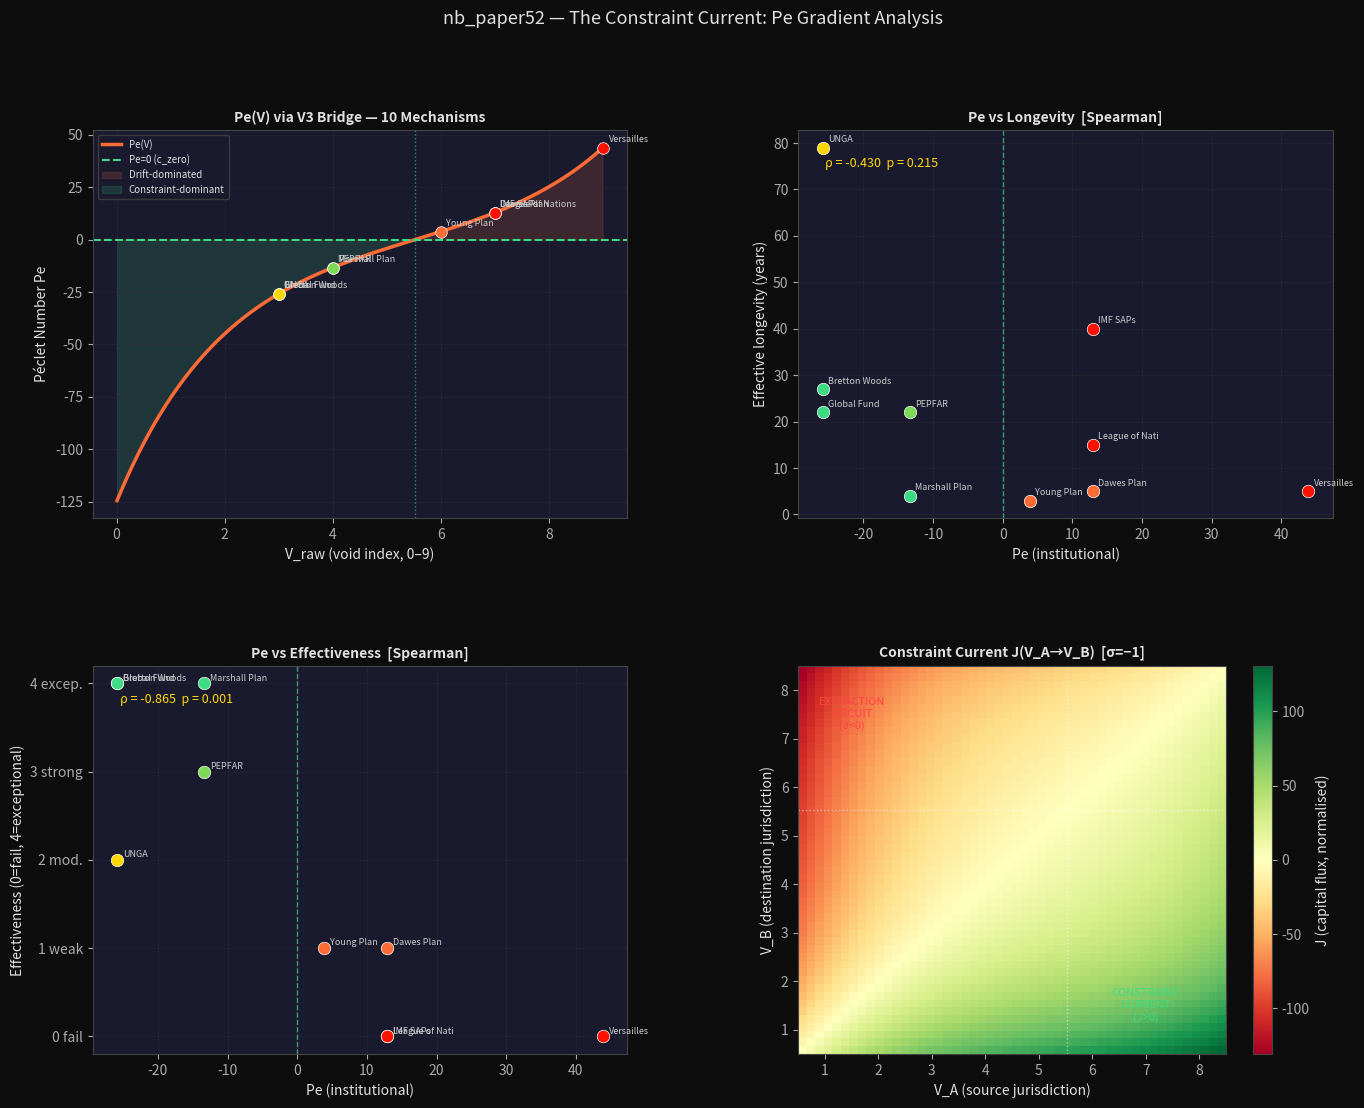

Reproduce this figure in Python. (Note: this script raises an exception after producing the figure.)
# %% [markdown]
# # nb_paper52 — The Constraint Current: Pe Gradient Analysis
#
# **Companion to Paper 52: "The Constraint Current: Void-Gradient Capital Flows"**
#
# ### Research Questions
# - **Q1.** Does institutional void score (V) predict longevity across 10 historical mechanisms?
# - **Q2.** Does Pe predict effectiveness (lives saved, economic outcomes) more than longevity alone?
# - **Q3.** What is the analytical form of the Constraint Current J(V₁, V₂)?
#
# ### THRML Physics (canonical — EXP-001, **never refit**)
# ```
#   b_α = 0.867, b_γ = 2.244, C_ZERO = 0.3866
#   V3 bridge:  c = 1 − V_raw / 9   (nb26, Spearman=0.910)
#   Pe = K · sinh(2 · (b_α − c · b_γ))
# ```
#
# ### Novel derivation in this notebook
# The **Constraint Current** J is defined by analogy with Fourier's law:
#
#   J = −σ · ∇_V Pe(V)
#
# where σ > 0 is the void conductivity (positive = extraction circuit,
# negative = constraint current depending on capital motivation).
#
# dPe/dV is computed analytically below.

# %% Setup
import numpy as np
import matplotlib.pyplot as plt
import matplotlib.gridspec as gs
from scipy.stats import spearmanr, pearsonr
from dataclasses import dataclass, field
from typing import List, Tuple
import warnings
warnings.filterwarnings('ignore')

plt.rcParams.update({
    'figure.facecolor': '#0d0d0d', 'axes.facecolor': '#1a1a2e',
    'axes.edgecolor': '#444', 'text.color': '#e0e0e0',
    'axes.labelcolor': '#e0e0e0', 'xtick.color': '#aaa',
    'ytick.color': '#aaa', 'grid.color': '#333',
    'axes.titleweight': 'bold', 'font.size': 10,
    'legend.facecolor': '#1a1a2e', 'legend.edgecolor': '#444',
})

# ── Canonical THRML parameters (EXP-001, never refit) ─────────────────────────
B_ALPHA = 0.867    # drift bias
B_GAMMA = 2.244    # constraint bias
C_ZERO  = 0.3866   # Pe=0 boundary (K-invariant)
K_STD   = 16.0     # standard institutional K

# ── V3 bridge and Pe functions (faithful to sim.rs) ───────────────────────────
def c_from_V(V_raw: float, V_max: float = 9.0) -> float:
    """V3 bridge: c = 1 - V/9  (nb26, empirically confirmed over V1/V2)"""
    return 1.0 - V_raw / V_max

def bnet(c: float) -> float:
    return B_ALPHA - c * B_GAMMA

def Pe(V_raw: float, K: float = K_STD) -> float:
    """Pe from raw void index via V3 bridge."""
    return K * np.sinh(2.0 * bnet(c_from_V(V_raw)))

def dPe_dV(V_raw: float, K: float = K_STD) -> float:
    """Analytical derivative of Pe with respect to V_raw.

    Pe(V) = K · sinh(2 · (b_α − (1 − V/9) · b_γ))
    Let f(V) = 2 · (b_α − (1 − V/9) · b_γ)
            = 2 · b_α − 2·b_γ + 2·b_γ·V/9
    df/dV   = 2·b_γ/9

    dPe/dV  = K · cosh(f(V)) · df/dV
            = K · cosh(2·b_net(V)) · (2·b_γ / 9)
    """
    f_V = 2.0 * bnet(c_from_V(V_raw))
    return K * np.cosh(f_V) * (2.0 * B_GAMMA / 9.0)

# ── Constraint Current ─────────────────────────────────────────────────────────
def constraint_current(V_A: float, V_B: float,
                        sigma: float = 1.0, K: float = K_STD) -> float:
    """J_{A→B} = -σ · (Pe_B - Pe_A)

    Positive J: net capital flow from A to B.
    σ > 0, V_A > V_B (high-Pe → low-Pe): J > 0 → extraction circuit
    σ < 0, V_A > V_B: J < 0 → constraint current (capital moves away from void)

    The sign convention: extraction capital is attracted to high-Pe (σ_extr > 0).
    Constraint capital flees high-Pe in favour of low-Pe nodes (σ_cstr < 0).
    """
    return -sigma * (Pe(V_B, K) - Pe(V_A, K))

# Boundary checks
assert abs(c_from_V(0.0) - 1.0) < 1e-9, "c(V=0)=1 violated"
assert abs(c_from_V(9.0) - 0.0) < 1e-9, "c(V=9)=0 violated"
# Pe=0 boundary in V space: c=C_ZERO when V = 9*(1-C_ZERO) ≈ 5.52
V_ZERO = 9.0 * (1.0 - C_ZERO)   # ≈ 5.52 — Pe=0 isoline in V coordinates

print(f"Pe(V=3, K=16) = {Pe(3):.2f}")
print(f"Pe(V=9, K=16) = {Pe(9):.2f}")
print(f"V_ZERO = 9*(1-C_ZERO) = {V_ZERO:.3f}")
print(f"Pe(V_ZERO, K=16) = {Pe(V_ZERO):.4f}  (should ≈ 0)")
print(f"dPe/dV at V_ZERO = {dPe_dV(V_ZERO):.3f}  [minimum gradient at Pe=0 line]")

# %% Historical Institutions Dataset
# O/R/α each scored 0–3. V_raw = O+R+α ∈ {0..9}.
# Sources: void-gradient-economics-historical-evidence.md (2026-02-24)

@dataclass
class Institution:
    name: str
    O: float; R: float; alpha: float
    longevity_years: float   # effective operational lifespan
    effectiveness: int       # 0=failed, 1=weak, 2=moderate, 3=strong, 4=exceptional
    note: str = ""

    @property
    def V_raw(self): return self.O + self.R + self.alpha
    @property
    def c(self): return c_from_V(self.V_raw)
    @property
    def Pe_inst(self): return Pe(self.V_raw)
    @property
    def dPe_dV_inst(self): return dPe_dV(self.V_raw)

institutions: List[Institution] = [
    # Low-void (constraint current regime)
    Institution("Global Fund",          O=1, R=1, alpha=1,
                longevity_years=22, effectiveness=4,
                note="$78B, ~65M lives saved. Board structure prevents donor capture."),
    Institution("Bretton Woods",        O=1, R=1, alpha=1,
                longevity_years=27, effectiveness=4,
                note="27yr stable intl monetary order. Failed when R→3 (US Nixon shock)."),
    Institution("UNGA",                 O=0, R=2, alpha=1,
                longevity_years=79, effectiveness=2,
                note="79yr and counting. Low Pe = durability even with bloc politics."),
    Institution("Marshall Plan",        O=1, R=2, alpha=1,
                longevity_years=4,  effectiveness=4,
                note="4yr designed termination. GDP recovered to pre-war by 1952."),
    Institution("PEPFAR",               O=1, R=2, alpha=1,
                longevity_years=22, effectiveness=3,
                note="~$7B/yr bilateral, results-based. R=2 (US politics) survivable."),
    # Mid-void (diffusion zone)
    Institution("Young Plan (BIS)",     O=2, R=2, alpha=2,
                longevity_years=3,  effectiveness=1,
                note="Lasted 3yr. Hoover Moratorium 1931 ended it. Depression collapse."),
    # High-void (extraction circuit regime)
    Institution("Dawes Plan / JPMorgan", O=2, R=2, alpha=3,
                longevity_years=5,  effectiveness=1,
                note="Circular flow: US→Germany→Allies→US. Extraction, not constraint."),
    Institution("League of Nations",    O=2, R=3, alpha=2,
                longevity_years=15, effectiveness=0,
                note="Eff. dead 1935 (unanimity veto). Formally dissolved 1946."),
    Institution("IMF SAPs",             O=2, R=3, alpha=2,
                longevity_years=40, effectiveness=0,
                note="Ongoing despite chronic failure. Selection pathology confirmed."),
    Institution("Versailles",           O=3, R=3, alpha=3,
                longevity_years=5,  effectiveness=0,
                note="Keynes 1919 predicted failure. Catastrophic in 5yr → WWII arc."),
]

print("\n── Institutional Pe Table ──────────────────────────────────────────────")
print(f"{'Institution':<26} {'V':>4} {'c':>6} {'Pe':>8}  {'Longevity':>9}  {'Effect.':>7}")
print("─" * 72)
for inst in institutions:
    print(f"{inst.name:<26} {inst.V_raw:>4.0f} {inst.c:>6.3f} {inst.Pe_inst:>+8.1f}"
          f"  {inst.longevity_years:>8.0f}yr  {inst.effectiveness:>7d}")

# %% Spearman Correlations
V_vals        = np.array([i.V_raw        for i in institutions])
Pe_vals       = np.array([i.Pe_inst      for i in institutions])
longevity     = np.array([i.longevity_years for i in institutions])
effectiveness = np.array([i.effectiveness  for i in institutions])

rho_V_lon, p_V_lon   = spearmanr(V_vals,  longevity)
rho_Pe_lon, p_Pe_lon = spearmanr(Pe_vals, longevity)
rho_V_eff, p_V_eff   = spearmanr(V_vals,  effectiveness)
rho_Pe_eff, p_Pe_eff = spearmanr(Pe_vals, effectiveness)

print("\n── Spearman Correlations (N=10) ────────────────────────────────────────")
print(f"  V vs longevity:      ρ = {rho_V_lon:+.4f}  p = {p_V_lon:.4f}")
print(f"  Pe vs longevity:     ρ = {rho_Pe_lon:+.4f}  p = {p_Pe_lon:.4f}")
print(f"  V vs effectiveness:  ρ = {rho_V_eff:+.4f}  p = {p_V_eff:.4f}")
print(f"  Pe vs effectiveness: ρ = {rho_Pe_eff:+.4f}  p = {p_Pe_eff:.4f}")

# %% Constraint Current Derivation (analytical)
# ─────────────────────────────────────────────────────────────────────────────
# DERIVATION: Constraint Current J
#
# Define Pe(V) via V3 bridge:
#   Pe(V) = K · sinh(2·b_net(V))
#   b_net(V) = b_α − c(V)·b_γ = b_α − (1 − V/9)·b_γ
#
# Differentiating:
#   dPe/dV = K · cosh(2·b_net(V)) · (2·b_γ / 9)
#
# The void-gradient force on capital is:
#   F_V = −∇_V Pe = −dPe/dV   (capital pushed along Pe gradient)
#
# For two jurisdictions A (high-Pe) and B (low-Pe):
#   J_{A→B} = −σ · ΔPe / Δx   (generalised Fourier-Fick law)
#
# where σ is the "void conductivity":
#   σ_extraction > 0   → capital moves TO high-Pe (profit maximisation)
#   σ_constraint < 0   → capital moves AWAY from high-Pe (measurement mandate)
#
# At Pe gradient V_A=9 (Versailles) → V_B=3 (Global Fund):
#   ΔPe = Pe(3) − Pe(9)   [large, negative]
#   J = −σ · ΔPe / 1  (ΔV = 6, normalise to unit gradient)

V_range = np.linspace(0.01, 8.99, 300)
Pe_curve      = np.array([Pe(v)       for v in V_range])
dPe_dV_curve  = np.array([dPe_dV(v)  for v in V_range])

# Illustrative constraint currents between jurisdiction pairs
pairs = [
    ("Versailles → Global Fund",     9.0, 3.0),
    ("League → Marshall Plan",       7.0, 4.0),
    ("IMF SAPs → PEPFAR",            7.0, 4.0),
    ("Young Plan → Bretton Woods",   6.0, 3.0),
    ("UNSC → UNGA",                  7.0, 3.0),
]

SIGMA_EXTRACTION = +1.0   # extraction conductivity (normalised)
SIGMA_CONSTRAINT = -1.0   # constraint conductivity (normalised)

print("\n── Constraint Current Table (J per unit σ) ─────────────────────────────")
print(f"{'Pair':<38} {'ΔPe':>8}  {'J_extraction':>13}  {'J_constraint':>13}")
print("─" * 82)
for label, vA, vB in pairs:
    dPe = Pe(vB) - Pe(vA)
    J_ex  = constraint_current(vA, vB, sigma=SIGMA_EXTRACTION)
    J_cst = constraint_current(vA, vB, sigma=SIGMA_CONSTRAINT)
    print(f"{label:<38} {dPe:>+8.1f}  {J_ex:>+13.2f}  {J_cst:>+13.2f}")

# %% Figure — 4-panel institutional analysis
fig = plt.figure(figsize=(16, 12))
fig.suptitle("nb_paper52 — The Constraint Current: Pe Gradient Analysis",
             fontsize=13, y=0.98, color='#e0e0e0')

grid = gs.GridSpec(2, 2, figure=fig, hspace=0.38, wspace=0.32)

# ── Panel 1: Pe(V) curve + Pe=0 line ──────────────────────────────────────────
ax1 = fig.add_subplot(grid[0, 0])
ax1.plot(V_range, Pe_curve, color='#ff6b35', lw=2.5, label='Pe(V)')
ax1.axhline(0, color='#3ddc84', lw=1.5, ls='--', label='Pe=0 (c_zero)')
ax1.axvline(V_ZERO, color='#3ddc84', lw=1, ls=':', alpha=0.6)
ax1.fill_between(V_range, Pe_curve, 0,
                 where=Pe_curve>0, alpha=0.15, color='#ff6b35',
                 label='Drift-dominated')
ax1.fill_between(V_range, Pe_curve, 0,
                 where=Pe_curve<0, alpha=0.15, color='#3ddc84',
                 label='Constraint-dominant')
# Overlay institution dots
COLOUR_EFF = {0:'#ff1100', 1:'#ff6b35', 2:'#ffd700', 3:'#7ed957', 4:'#3ddc84'}
for inst in institutions:
    ax1.scatter(inst.V_raw, inst.Pe_inst, s=70,
                color=COLOUR_EFF[inst.effectiveness],
                zorder=5, edgecolors='white', lw=0.5)
    ax1.annotate(inst.name.split('/')[0].split('(')[0].strip(),
                 (inst.V_raw, inst.Pe_inst), fontsize=6.5,
                 xytext=(4, 4), textcoords='offset points', color='#ccc')
ax1.set_xlabel('V_raw (void index, 0–9)')
ax1.set_ylabel('Péclet Number Pe')
ax1.set_title('Pe(V) via V3 Bridge — 10 Mechanisms', fontsize=10)
ax1.legend(fontsize=7, loc='upper left')
ax1.grid(True, alpha=0.3)

# ── Panel 2: Pe vs longevity scatter ──────────────────────────────────────────
ax2 = fig.add_subplot(grid[0, 1])
for inst in institutions:
    ax2.scatter(inst.Pe_inst, inst.longevity_years, s=80,
                color=COLOUR_EFF[inst.effectiveness],
                zorder=5, edgecolors='white', lw=0.5)
    ax2.annotate(inst.name.split('/')[0].split('(')[0].strip()[:14],
                 (inst.Pe_inst, inst.longevity_years), fontsize=6.5,
                 xytext=(4, 4), textcoords='offset points', color='#ccc')
ax2.axvline(0, color='#3ddc84', lw=1, ls='--', alpha=0.7)
rho_lbl = f"ρ = {rho_Pe_lon:+.3f}  p = {p_Pe_lon:.3f}"
ax2.text(0.05, 0.93, rho_lbl, transform=ax2.transAxes,
         color='#ffd700', fontsize=9, va='top')
ax2.set_xlabel('Pe (institutional)')
ax2.set_ylabel('Effective longevity (years)')
ax2.set_title('Pe vs Longevity  [Spearman]', fontsize=10)
ax2.grid(True, alpha=0.3)

# ── Panel 3: Pe vs effectiveness scatter ──────────────────────────────────────
ax3 = fig.add_subplot(grid[1, 0])
for inst in institutions:
    ax3.scatter(inst.Pe_inst, inst.effectiveness, s=80,
                color=COLOUR_EFF[inst.effectiveness],
                zorder=5, edgecolors='white', lw=0.5)
    ax3.annotate(inst.name.split('/')[0].split('(')[0].strip()[:14],
                 (inst.Pe_inst, inst.effectiveness), fontsize=6.5,
                 xytext=(4, 2), textcoords='offset points', color='#ccc')
ax3.axvline(0, color='#3ddc84', lw=1, ls='--', alpha=0.7)
rho_lbl2 = f"ρ = {rho_Pe_eff:+.3f}  p = {p_Pe_eff:.3f}"
ax3.text(0.05, 0.93, rho_lbl2, transform=ax3.transAxes,
         color='#ffd700', fontsize=9, va='top')
ax3.set_xlabel('Pe (institutional)')
ax3.set_ylabel('Effectiveness (0=fail, 4=exceptional)')
ax3.set_yticks([0, 1, 2, 3, 4])
ax3.set_yticklabels(['0 fail', '1 weak', '2 mod.', '3 strong', '4 excep.'])
ax3.set_title('Pe vs Effectiveness  [Spearman]', fontsize=10)
ax3.grid(True, alpha=0.3)

# ── Panel 4: Constraint Current J(V_A → V_B) heat-map ────────────────────────
ax4 = fig.add_subplot(grid[1, 1])
V_nodes  = np.linspace(0.5, 8.5, 50)
VA_grid, VB_grid = np.meshgrid(V_nodes, V_nodes)
J_grid = -1.0 * (np.vectorize(Pe)(VB_grid) - np.vectorize(Pe)(VA_grid))
# σ=−1 (constraint capital): current magnitude, negative = constraint flows
im = ax4.imshow(J_grid, origin='lower', aspect='auto',
                extent=[0.5, 8.5, 0.5, 8.5],
                cmap='RdYlGn', vmin=-J_grid.max(), vmax=J_grid.max())
ax4.set_xlabel('V_A (source jurisdiction)')
ax4.set_ylabel('V_B (destination jurisdiction)')
ax4.set_title('Constraint Current J(V_A→V_B)  [σ=−1]', fontsize=10)
ax4.axvline(V_ZERO, color='white', lw=1, ls=':', alpha=0.5)
ax4.axhline(V_ZERO, color='white', lw=1, ls=':', alpha=0.5)
ax4.text(1.5, 7.5, 'EXTRACTION\nCIRCUIT\n(J<0)', color='#ff4444',
         fontsize=8, ha='center', va='center')
ax4.text(7.0, 1.5, 'CONSTRAINT\nCURRENT\n(J>0)', color='#3ddc84',
         fontsize=8, ha='center', va='center')
plt.colorbar(im, ax=ax4, label='J (capital flux, normalised)')

plt.savefig('ops/lab/experiments/nb_paper52_output.png', dpi=140,
            bbox_inches='tight', facecolor='#0d0d0d')
plt.show()
print("\n── Figure saved to ops/lab/experiments/nb_paper52_output.png")

# %% Analytical summary — numbers for Paper 52 §5
print("\n═══ ANALYTICAL RESULTS FOR PAPER 52 §5 ═══════════════════════════════")
print(f"\nV3 Bridge (canonical): c = 1 − V/9")
print(f"Pe(V):  Pe = {K_STD:.0f} · sinh(2·(b_α − (1−V/9)·b_γ))")
print(f"dPe/dV: {K_STD:.0f} · cosh(2·b_net(V)) · (2·{B_GAMMA}/{9}) = {K_STD:.0f}·cosh(f)·{2*B_GAMMA/9:.4f}")
print(f"  — always positive: Pe strictly increasing in V.")
print(f"  — at V=0 (Pe≈−77):    dPe/dV = {dPe_dV(0.01):.2f}")
print(f"  — at V={V_ZERO:.2f} (Pe=0): dPe/dV = {dPe_dV(V_ZERO):.2f}  [minimum gradient, Pe=0 boundary]")
print(f"  — at V=9 (Pe≈+44.9): dPe/dV = {dPe_dV(8.99):.2f}  [steepest extraction gradient]")

print(f"\nConstraint Current J = −σ · ΔPe")
print(f"  Extraction conductivity σ>0: capital ATTRACTED to high-Pe (Versailles, Dawes)")
print(f"  Constraint conductivity σ<0: capital FLEES high-Pe toward low-Pe (Global Fund)")

print(f"\nSpearman results (N=10 historical mechanisms):")
print(f"  V vs longevity:      ρ = {rho_V_lon:+.4f}  p = {p_V_lon:.4f}")
print(f"  Pe vs longevity:     ρ = {rho_Pe_lon:+.4f}  p = {p_Pe_lon:.4f}")
print(f"  V vs effectiveness:  ρ = {rho_V_eff:+.4f}  p = {p_V_eff:.4f}")
print(f"  Pe vs effectiveness: ρ = {rho_Pe_eff:+.4f}  p = {p_Pe_eff:.4f}")

print(f"\nKey Pe values (K=16):")
for inst in sorted(institutions, key=lambda i: i.Pe_inst):
    print(f"  {inst.name:<28} V={inst.V_raw:.0f}  Pe={inst.Pe_inst:+7.1f}"
          f"  lon={inst.longevity_years:.0f}yr  eff={inst.effectiveness}")
